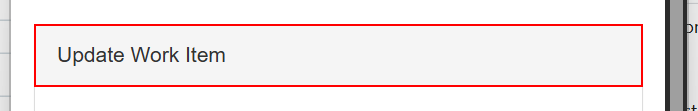
Task: WI1 - Verify Account Positions
Workflow: Acme_CompareAccountAmount

Step 1 [try]: find the element in window 'ACME System 1' (msedge.exe)

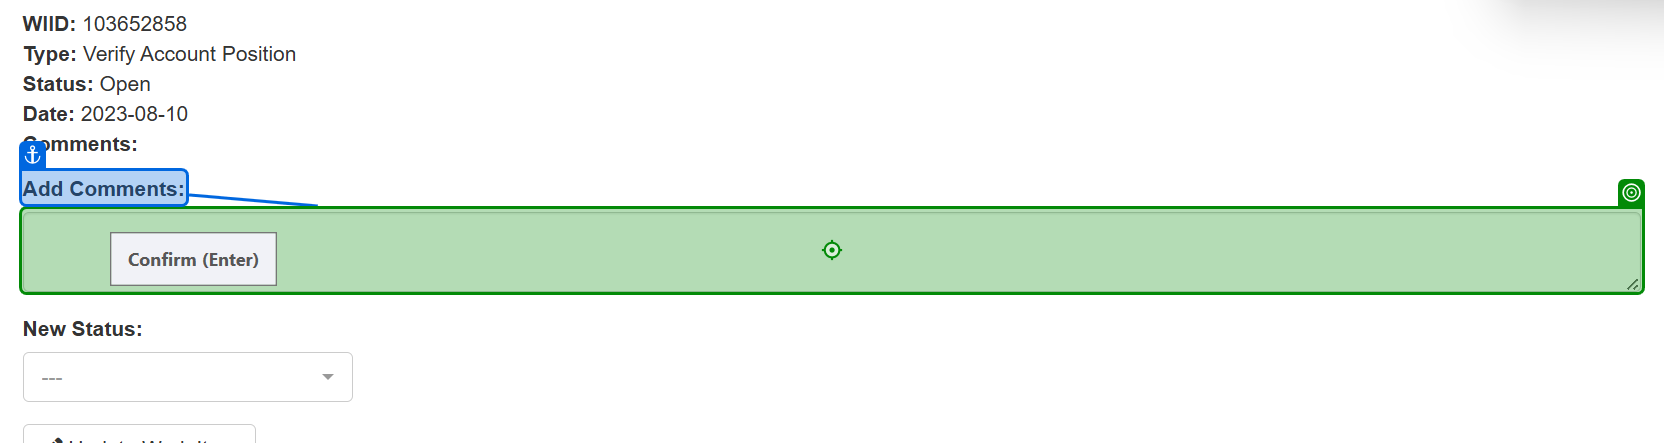
Step 2 [then]: type "Account value matches"

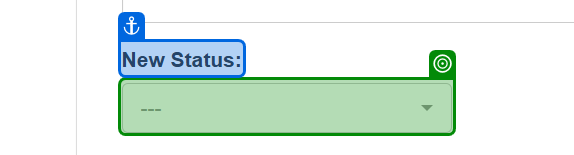
Step 3: select "Completed"

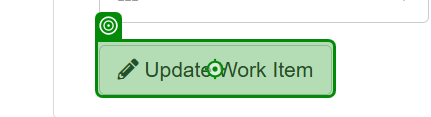
Step 4: click